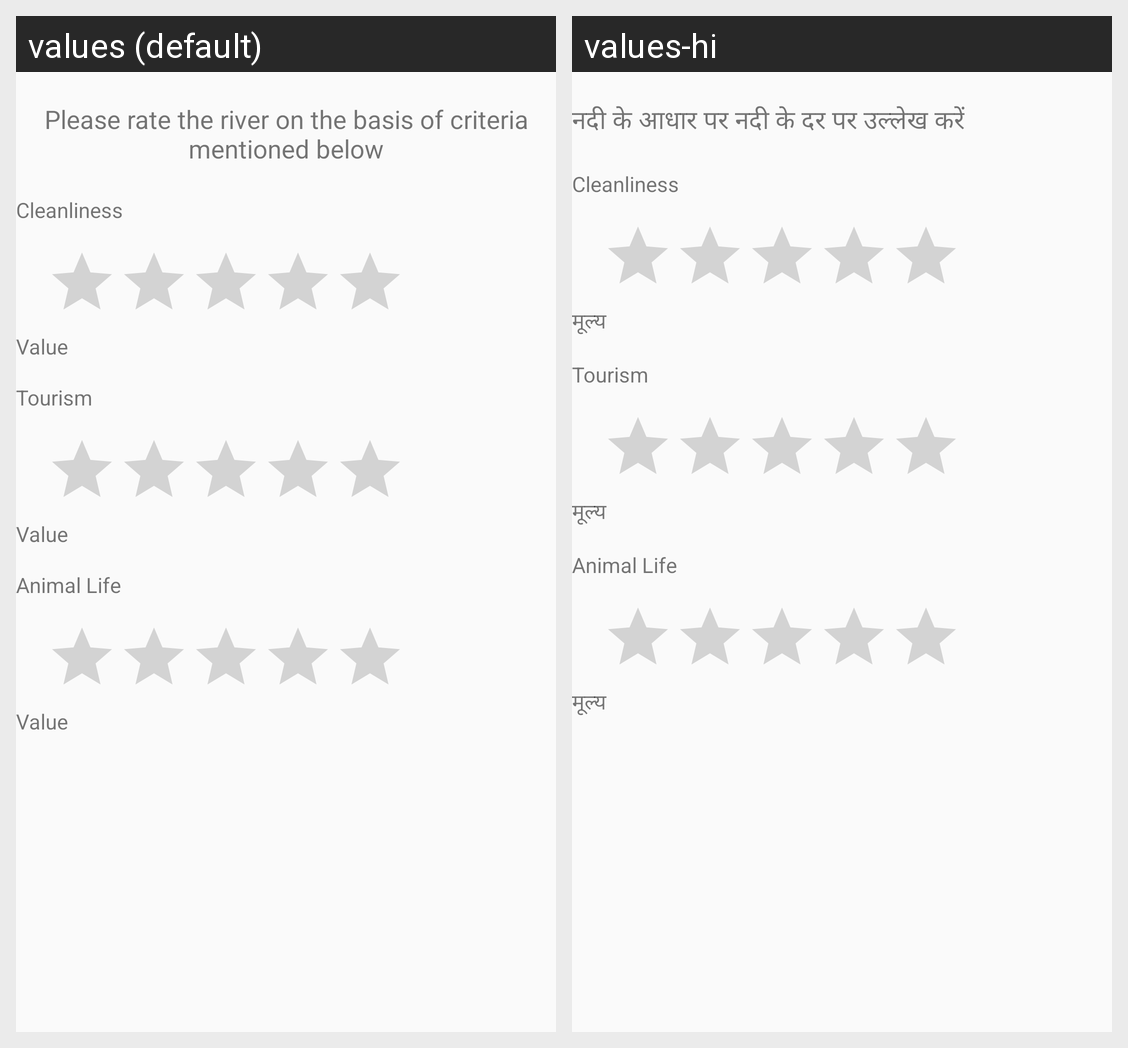

For this localized Android screen grid, give each drawn string resource with its value in every locale shown.
Android screen res/layout/activity_river_rating.xml rendered under 2 locales, left to right: values (default), values-hi. Device: Nexus 5 (rendered at 1080×1920; each locale shown at half size, 540×960, under a caption strip naming it); theme AppTheme.
Strings drawn on this screen, with the default value and each locale's value (text and hints the layout hard-codes, and strings that could not be matched under every locale, appear in the picture but are not listed):

rating_heading
  values: Please rate the river on the basis of criteria mentioned below
  values-hi: नदी के आधार पर नदी के दर पर उल्लेख करें

value
  values: Value
  values-hi: मूल्य
